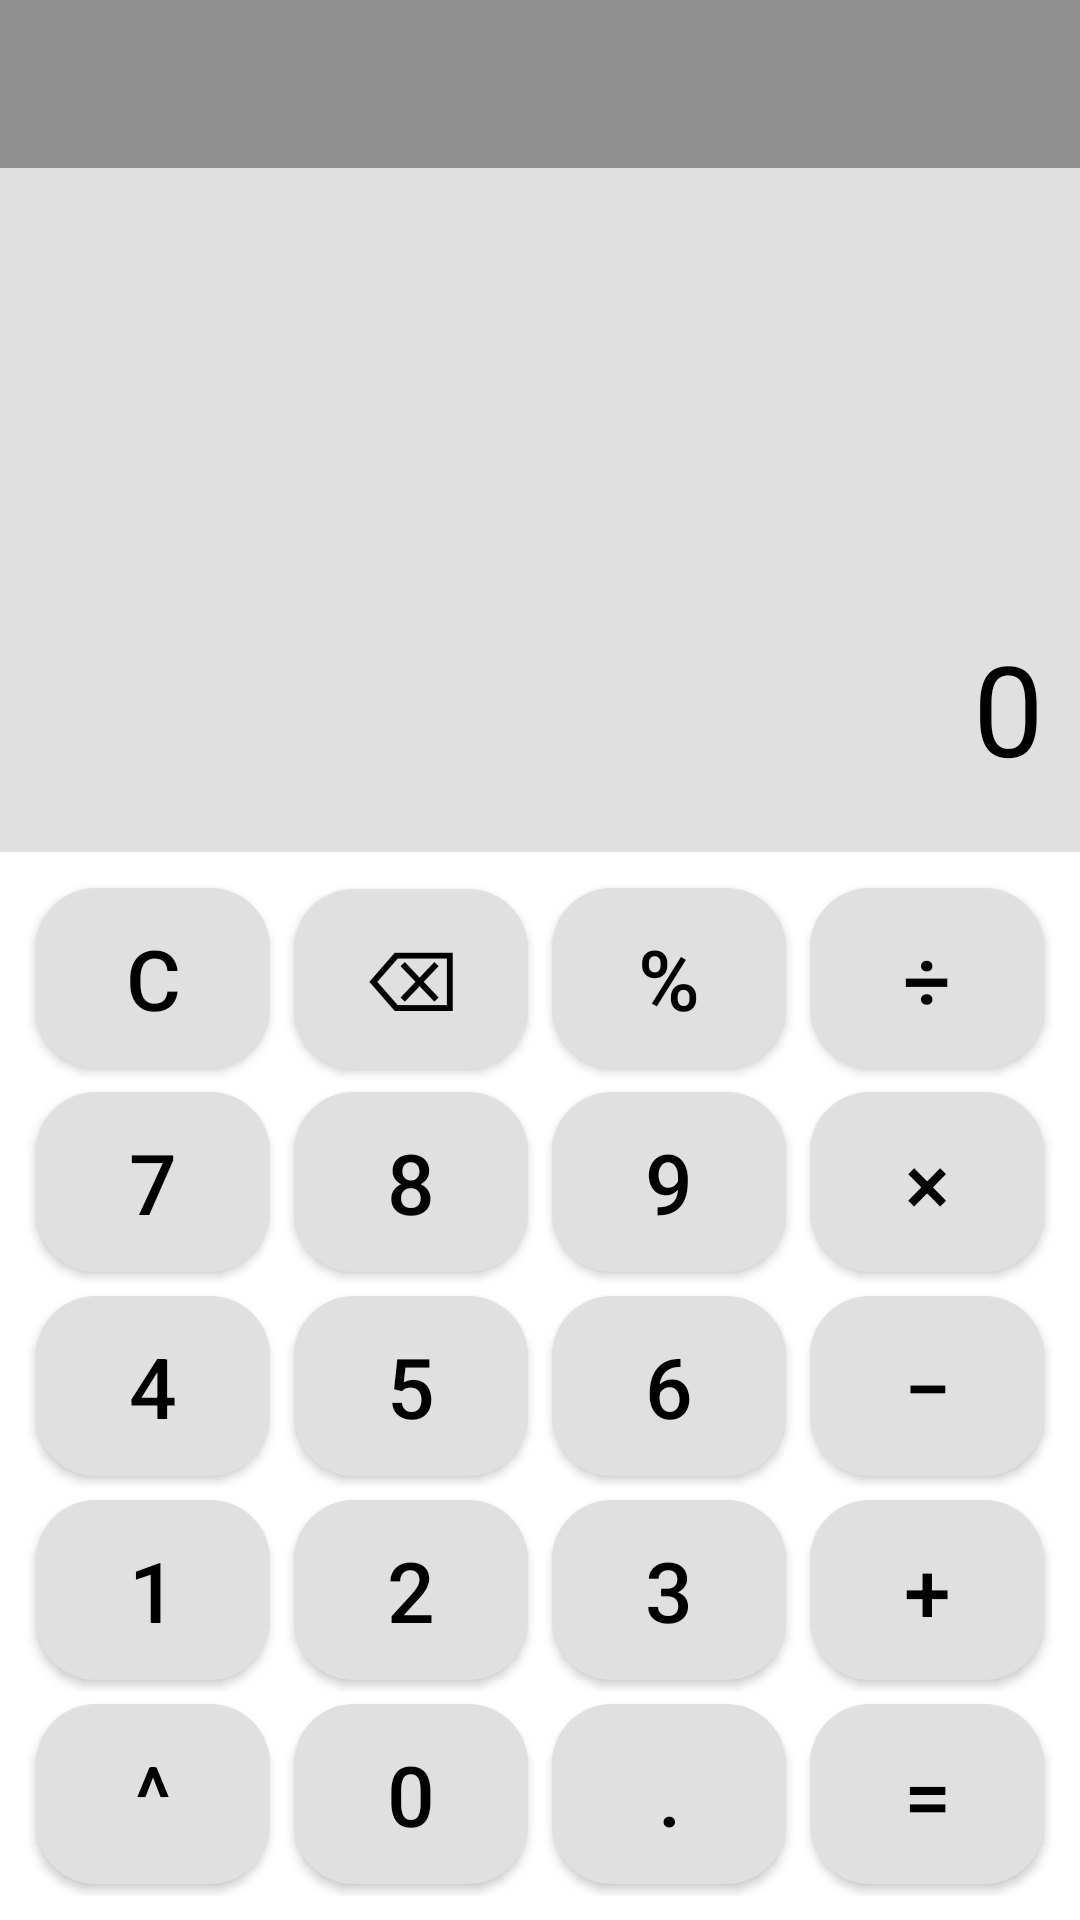

Produce the Android XML layout that renders to this screen, including the resource entries it uses.
<!-- AndroidManifest.xml: application theme AppTheme_Light -->
<!-- res/layout/activity_calculator.xml -->
<?xml version="1.0" encoding="utf-8"?>
<LinearLayout xmlns:android="http://schemas.android.com/apk/res/android"
    android:orientation="vertical"
    android:layout_width="match_parent"
    android:layout_height="match_parent"
    android:background="?android:windowBackground">

    <androidx.appcompat.widget.Toolbar
        android:id="@+id/toolbar"
        android:layout_width="match_parent"
        android:layout_height="?attr/actionBarSize"
        android:background="?attr/colorPrimary"
        android:theme="?attr/actionBarTheme" />

    <ScrollView
        android:id="@+id/historyScroll"
        android:layout_width="match_parent"
        android:layout_height="0dp"
        android:layout_weight="1"
        android:fillViewport="true"
        android:scrollbars="vertical"
        android:fadeScrollbars="false"
        android:isScrollContainer="true"
        android:nestedScrollingEnabled="true"
        android:background="?attr/calcDisplayBackground">

        <LinearLayout
            android:id="@+id/historyContainer"
            android:layout_width="match_parent"
            android:layout_height="wrap_content"
            android:orientation="vertical"
            android:padding="16dp"
            android:gravity="bottom"
            android:descendantFocusability="blocksDescendants" />
    </ScrollView>

    <LinearLayout
        android:layout_width="match_parent"
        android:layout_height="wrap_content"
        android:orientation="vertical"
        android:background="?attr/calcDisplayBackground"
        android:paddingBottom="8dp">

        <TextView
            android:id="@+id/preview"
            android:layout_width="match_parent"
            android:layout_height="wrap_content"
            android:textSize="14sp"
            android:textColor="?attr/calcHistoryTextColor"
            android:paddingStart="12dp"
            android:paddingEnd="12dp"
            android:paddingTop="4dp"
            android:gravity="end"
            android:alpha="0.6" />

        <EditText
            android:id="@+id/display"
            android:layout_width="match_parent"
            android:layout_height="80dp"
            android:textSize="42sp"
            android:gravity="end|center_vertical"
            android:padding="12dp"
            android:background="@android:color/transparent"
            android:textColor="?attr/calcDisplayTextColor"
            android:text="0"
            android:enabled="false"
            android:singleLine="true"
            android:ellipsize="start" />
    </LinearLayout>

    <TableLayout
        android:layout_width="match_parent"
        android:layout_height="wrap_content"
        android:stretchColumns="*"
        android:shrinkColumns="*"
        android:layout_margin="8dp">

        <TableRow>
            <Button style="@style/CalcButtonGray" android:text="C" android:onClick="onClearClick" />
            <Button style="@style/CalcButtonGray" android:text="⌫" android:onClick="onBackspaceClick" />
            <Button style="@style/CalcButtonGray" android:text="%" android:onClick="onPercentClick" />
            <Button style="@style/CalcButtonOp" android:text="÷" android:onClick="onOperatorClick" />
        </TableRow>
        <TableRow>
            <Button style="@style/CalcButtonNum" android:text="7" android:onClick="onNumberClick" />
            <Button style="@style/CalcButtonNum" android:text="8" android:onClick="onNumberClick" />
            <Button style="@style/CalcButtonNum" android:text="9" android:onClick="onNumberClick" />
            <Button style="@style/CalcButtonOp" android:text="×" android:onClick="onOperatorClick" />
        </TableRow>
        <TableRow>
            <Button style="@style/CalcButtonNum" android:text="4" android:onClick="onNumberClick" />
            <Button style="@style/CalcButtonNum" android:text="5" android:onClick="onNumberClick" />
            <Button style="@style/CalcButtonNum" android:text="6" android:onClick="onNumberClick" />
            <Button style="@style/CalcButtonOp" android:text="−" android:onClick="onOperatorClick" />
        </TableRow>
        <TableRow>
            <Button style="@style/CalcButtonNum" android:text="1" android:onClick="onNumberClick" />
            <Button style="@style/CalcButtonNum" android:text="2" android:onClick="onNumberClick" />
            <Button style="@style/CalcButtonNum" android:text="3" android:onClick="onNumberClick" />
            <Button style="@style/CalcButtonOp" android:text="+" android:onClick="onOperatorClick" />
        </TableRow>
        <TableRow>
            <Button style="@style/CalcButtonOp" android:text="^" android:onClick="onPowerClick" />
            <Button style="@style/CalcButtonNum" android:text="0" android:onClick="onNumberClick" />
            <Button style="@style/CalcButtonNum" android:text="." android:onClick="onNumberClick" />
            <Button style="@style/CalcButtonOp" android:text="=" android:onClick="onEqualClick" />
        </TableRow>
    </TableLayout>
</LinearLayout>
<!-- resources referenced by this layout -->
<resources>
  <style name="CalcButtonGray" parent="CalcButton" />
  <style name="CalcButtonNum" parent="CalcButton" />
  <style name="CalcButtonOp" parent="CalcButton" />
  <style name="AppTheme_Light" parent="Theme.AppCompat.Light.NoActionBar">
          <item name="android:windowBackground">#FFFFFF</item>
          <item name="colorPrimary">#909090</item>
          <item name="colorPrimaryDark">#909090</item>
          <item name="colorAccent">#FF9800</item>
          <item name="calcDisplayBackground">#E0E0E0</item>
          <item name="calcDisplayTextColor">#000000</item>
          <item name="calcButtonBackground">#E0E0E0</item>
          <item name="calcButtonTextColor">#000000</item>
          <item name="calcHistoryTextColor">#666666</item>
          <item name="calcHistoryBackground">#E0E0E0</item>
          <item name="colorControlNormal">?android:textColorPrimary</item>
          <item name="colorControlActivated">?android:textColorPrimary</item>
      </style>
  <style name="CalcButton">
          <item name="android:layout_width">0dp</item>
          <item name="android:layout_height">60dp</item>
          <item name="android:layout_weight">1</item>
          <item name="android:textSize">28sp</item>
          <item name="android:background">@drawable/btn_rounded</item>
          <item name="android:textColor">?attr/calcButtonTextColor</item>
          <item name="android:fontFamily">sans-serif-medium</item>
          <item name="android:gravity">center</item>
          <item name="android:layout_margin">4dp</item>
      </style>
  <!-- drawable btn_rounded (drawable) -->
  <?xml version="1.0" encoding="utf-8"?>
  <shape xmlns:android="http://schemas.android.com/apk/res/android">
      <solid android:color="?attr/calcButtonBackground"/>
      <corners android:radius="20dp"/>
  </shape>
</resources>
